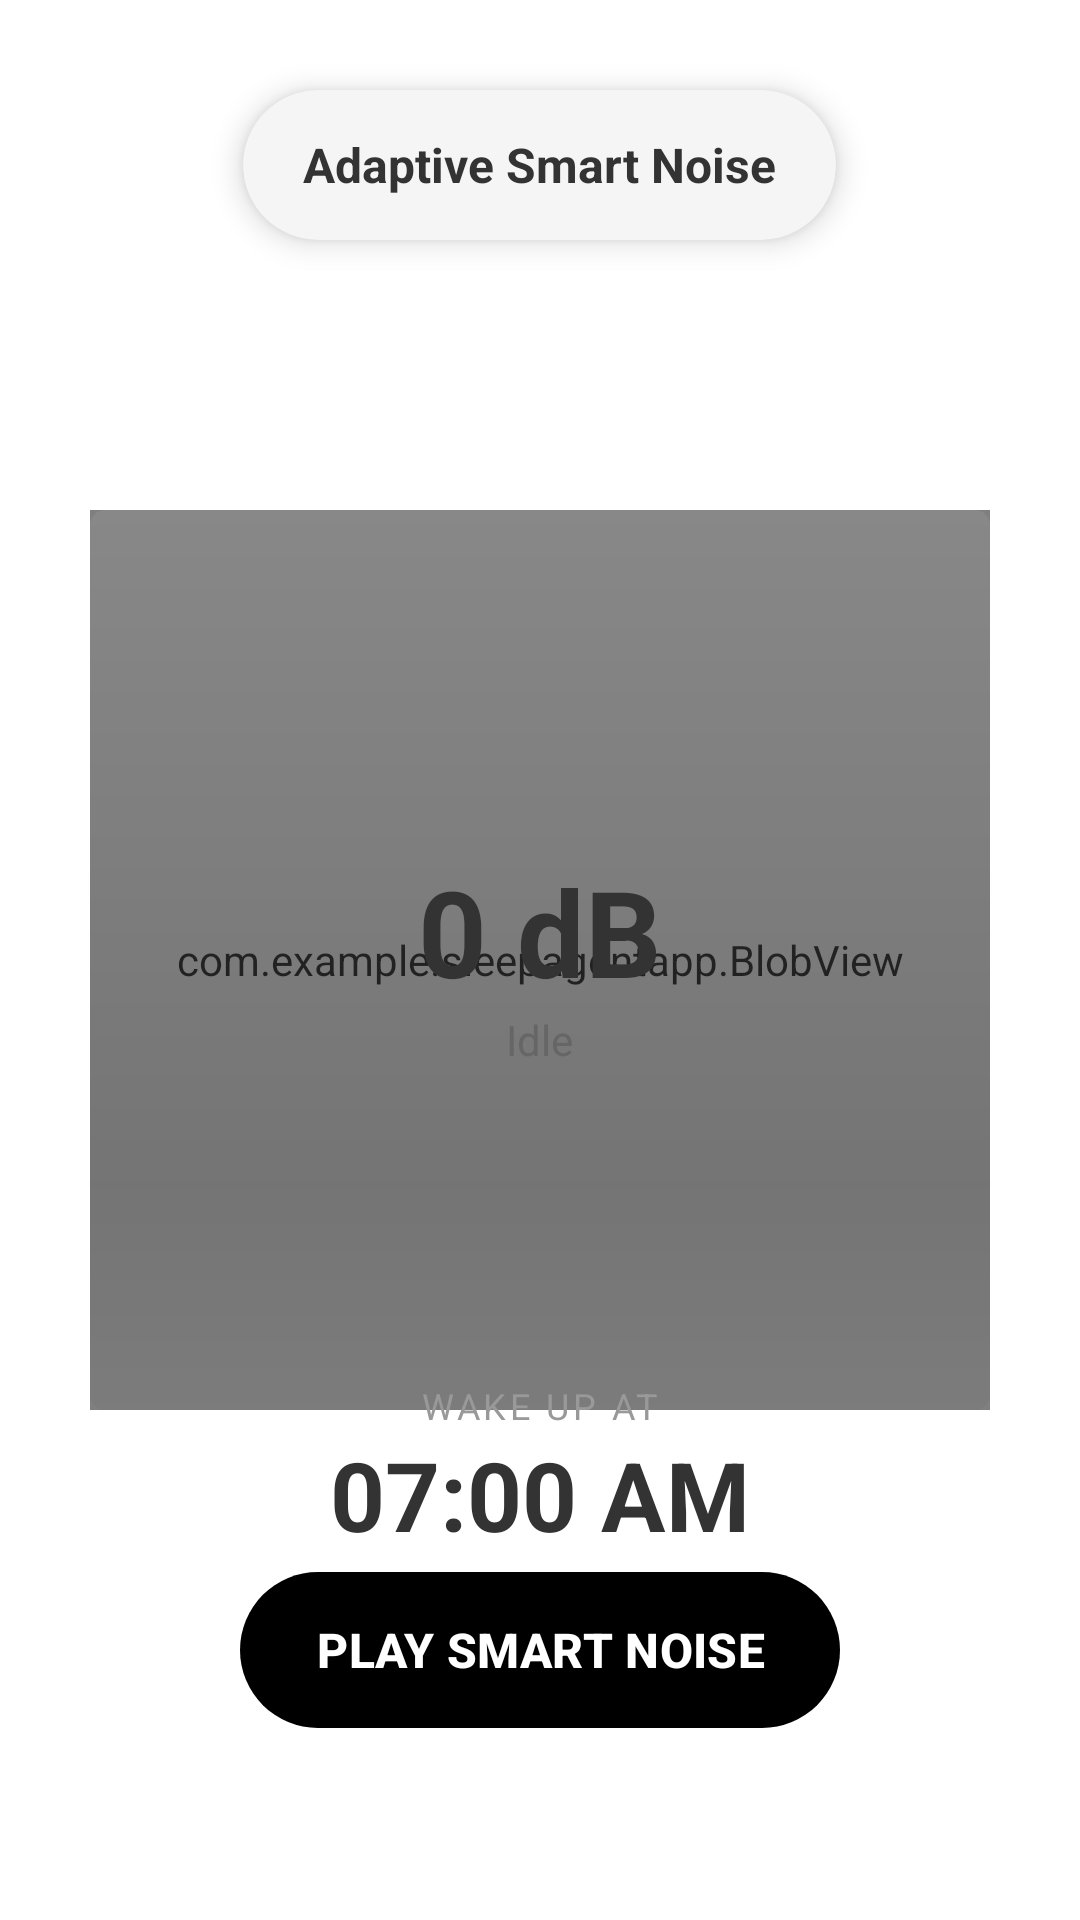

This screen was rendered from an Android layout file. Write that file and the resources it references.
<!-- AndroidManifest.xml: application theme Theme.SleepAgentApp -->
<!-- res/layout/fragment_white_noise.xml -->
<?xml version="1.0" encoding="utf-8"?>
<RelativeLayout xmlns:android="http://schemas.android.com/apk/res/android"
    xmlns:app="http://schemas.android.com/apk/res-auto"
    android:layout_width="match_parent"
    android:layout_height="match_parent"
    android:background="#FFFFFF"
    android:padding="20dp">

    <androidx.cardview.widget.CardView
        android:id="@+id/sound_capsule"
        android:layout_width="wrap_content"
        android:layout_height="50dp"
        android:layout_alignParentTop="true"
        android:layout_centerHorizontal="true"
        android:layout_marginTop="10dp"
        app:cardCornerRadius="25dp"
        app:cardElevation="6dp"
        app:cardBackgroundColor="#F5F5F5">

        <LinearLayout
            android:layout_width="wrap_content"
            android:layout_height="match_parent"
            android:orientation="horizontal"
            android:gravity="center"
            android:paddingStart="20dp"
            android:paddingEnd="20dp">

            <TextView
                android:id="@+id/text_sound_name"
                android:layout_width="wrap_content"
                android:layout_height="wrap_content"
                android:text="Adaptive Smart Noise"
                android:textSize="16sp"
                android:textStyle="bold"
                android:textColor="#333333"/>
        </LinearLayout>
    </androidx.cardview.widget.CardView>

    <RelativeLayout
        android:id="@+id/visualizer_container"
        android:layout_width="300dp"
        android:layout_height="300dp"
        android:layout_centerInParent="true">

        <com.example.sleepagentapp.BlobView
            android:id="@+id/windy_globe"
            android:layout_width="match_parent"
            android:layout_height="match_parent" />

        <ProgressBar
            android:id="@+id/progress_volume"
            style="@android:style/Widget.ProgressBar.Horizontal"
            android:layout_width="match_parent"
            android:layout_height="match_parent"
            android:progressDrawable="@android:drawable/progress_horizontal"
            android:indeterminate="false"
            android:max="100"
            android:progress="0"
            android:alpha="0.3"/>

        <LinearLayout
            android:layout_width="wrap_content"
            android:layout_height="wrap_content"
            android:layout_centerInParent="true"
            android:gravity="center"
            android:orientation="vertical">

            <TextView
                android:id="@+id/txt_db_level"
                android:layout_width="wrap_content"
                android:layout_height="wrap_content"
                android:text="0 dB"
                android:textSize="40sp"
                android:textStyle="bold"
                android:textColor="#333333"/>

            <TextView
                android:id="@+id/txt_status"
                android:layout_width="wrap_content"
                android:layout_height="wrap_content"
                android:text="Idle"
                android:textSize="14sp"
                android:textColor="#666666"/>
        </LinearLayout>
    </RelativeLayout>

    <LinearLayout
        android:id="@+id/alarm_container"
        android:layout_width="wrap_content"
        android:layout_height="wrap_content"
        android:layout_below="@id/visualizer_container"
        android:layout_centerHorizontal="true"
        android:layout_marginTop="-10dp"
        android:gravity="center"
        android:orientation="vertical">

        <TextView
            android:layout_width="wrap_content"
            android:layout_height="wrap_content"
            android:text="WAKE UP AT"
            android:textColor="#999999"
            android:textSize="12sp"
            android:letterSpacing="0.1"/>

        <TextView
            android:id="@+id/alarm_time_display"
            android:layout_width="wrap_content"
            android:layout_height="wrap_content"
            android:text="07:00 AM"
            android:textSize="32sp"
            android:textStyle="bold"
            android:textColor="#333333"/>
    </LinearLayout>

    <com.google.android.material.button.MaterialButton
        android:id="@+id/btn_play_noise"
        android:layout_width="200dp"
        android:layout_height="60dp"
        android:layout_alignParentBottom="true"
        android:layout_centerHorizontal="true"
        android:layout_marginBottom="40dp"
        android:text="PLAY SMART NOISE"
        android:textSize="16sp"
        android:textStyle="bold"
        app:cornerRadius="30dp"
        app:backgroundTint="#000000"
        android:textColor="#FFFFFF"/>

</RelativeLayout>
<!-- resources referenced by this layout -->
<resources>
  <style name="Theme.SleepAgentApp" parent="Base.Theme.SleepAgentApp" />
  <style name="Base.Theme.SleepAgentApp" parent="Theme.Material3.DayNight.NoActionBar">
          
          
      </style>
</resources>
